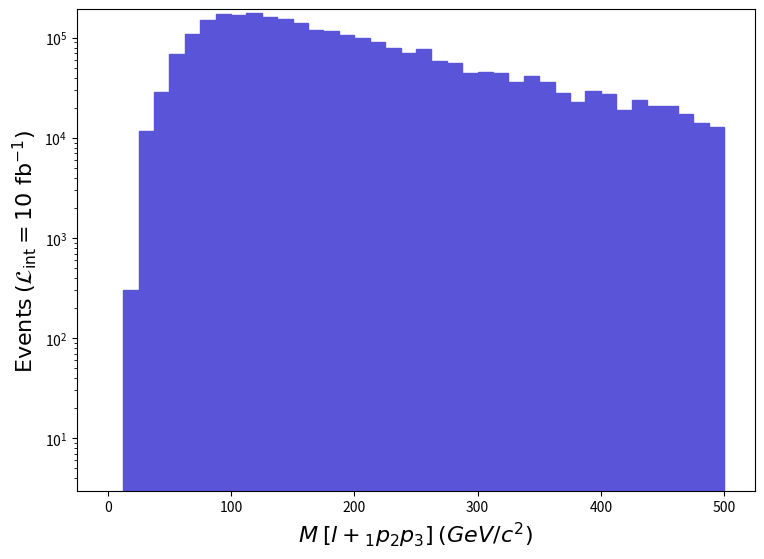

Write Python code to recreate this figure. (Note: this script raises an exception after producing the figure.)
def selection_18():

    # Library import
    import numpy
    import matplotlib
    import matplotlib.pyplot   as plt
    import matplotlib.gridspec as gridspec

    # Library version
    matplotlib_version = matplotlib.__version__
    numpy_version      = numpy.__version__

    # Histo binning
    xBinning = numpy.linspace(0.0,500.0,41,endpoint=True)

    # Creating data sequence: middle of each bin
    xData = numpy.array([6.25,18.75,31.25,43.75,56.25,68.75,81.25,93.75,106.25,118.75,131.25,143.75,156.25,168.75,181.25,193.75,206.25,218.75,231.25,243.75,256.25,268.75,281.25,293.75,306.25,318.75,331.25,343.75,356.25,368.75,381.25,393.75,406.25,418.75,431.25,443.75,456.25,468.75,481.25,493.75])

    # Creating weights for histo: y19_M_0
    y19_M_0_weights = numpy.array([0.0,300.2165783400015,11708.44915525987,28520.577942299926,69350.03499653994,109278.7921157636,152209.7890183819,173525.1874805205,170823.28767545687,175626.68732890167,162116.9883035982,154911.78882343826,140201.18988477724,118885.79142263868,117684.8915092811,106576.89231070002,99371.6928305401,90965.62343702043,79557.39426010031,71451.54484492041,77756.09439006035,59142.665732980306,56440.71592792033,44732.276772659745,45933.13668602021,44131.83681598023,36626.427357479835,42030.32696759977,36025.98740080032,28220.357963960167,23116.678332179985,29421.227877319914,27619.928007279934,19213.85861376027,24017.328267199973,21015.158483800245,20714.94850545977,17412.55874372029,14110.178981980083,12909.309068620338])

    # Creating a new Canvas
    fig   = plt.figure(figsize=(8.75,6.25),dpi=80)
    frame = gridspec.GridSpec(1,1)
    pad   = fig.add_subplot(frame[0])

    # Creating a new Stack
    pad.hist(x=xData, bins=xBinning, weights=y19_M_0_weights,\
             label="$run\_01$", histtype="stepfilled", rwidth=1.0,\
             color="#5954d8", edgecolor="#5954d8", linewidth=1, linestyle="solid",\
             bottom=None, cumulative=False, density=False, align="mid", orientation="vertical")


    # Axis
    plt.rc('text',usetex=False)
    plt.xlabel(r"$M$ $[ l+_{1} p_{2} p_{3} ]$ $(GeV/c^{2})$ ",\
               fontsize=16,color="black")
    plt.ylabel(r"$\mathrm{Events}$ $(\mathcal{L}_{\mathrm{int}} = 10\ \mathrm{fb}^{-1})$ ",\
               fontsize=16,color="black")

    # Boundary of y-axis
    ymax=(y19_M_0_weights).max()*1.1
    #ymin=0 # linear scale
    ymin=min([x for x in (y19_M_0_weights) if x])/100. # log scale
    plt.gca().set_ylim(ymin,ymax)

    # Log/Linear scale for X-axis
    plt.gca().set_xscale("linear")
    #plt.gca().set_xscale("log",nonpositive="clip")

    # Log/Linear scale for Y-axis
    #plt.gca().set_yscale("linear")
    plt.gca().set_yscale("log",nonpositive="clip")

    # Saving the image
    plt.savefig('../../HTML/MadAnalysis5job_0/selection_18.png')
    plt.savefig('../../PDF/MadAnalysis5job_0/selection_18.png')
    plt.savefig('../../DVI/MadAnalysis5job_0/selection_18.eps')

# Running!
if __name__ == '__main__':
    selection_18()
